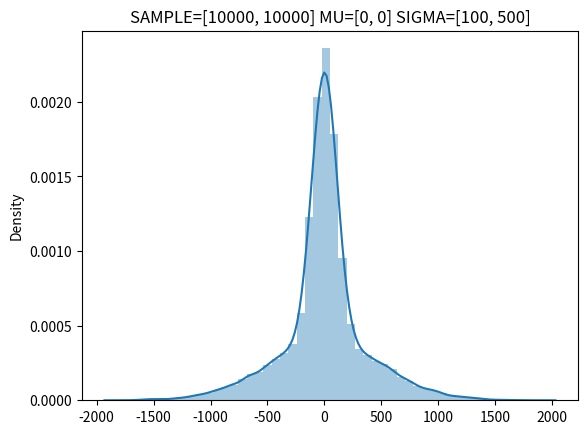

This chart was generated by the following Python code:
'''
This file contains code snippets demonstrating one way
to create and sample points from a gaussian distribution,
plot those points, and see how definition of the curve changes as
the number of samples of the curve is taken.
'''

from random import gauss
import matplotlib.pyplot as plotter
import seaborn as sea

SIGMA = [100, 1000, 10000]
SAMPLE_NUMBERS = [10, 100, 1000]

'''
Returns a set of points sampled from a distribution

num_samples     =       number of points to sample, must be postive
mu              =       mean of the dist.
sigma           =       standard deviation of the dist, must be positive

returns an array of size num_samples containing points sampled from the dist.
'''
def sample_dist(num_sample, mu, sigma):
    assert num_sample > 0
    assert sigma > 0

    return [gauss(mu, sigma) for i in range(0, num_sample)]

'''
Returns a set of points sampled from multiple gaussian dist!

as sample_dist except takes all lists/arrays. the arrays should
all be the same length where parameters sharing the same index
will belong to one distribution

returns all the sampling of all distributions as one list
'''
def sample_multi_dist(num_samples, mus, sigmas):
    assert len(num_samples) == len(mus)
    assert len(mus) == len(sigmas)

    samples = []
    for i in range(0, len(num_samples)):
        samples += sample_dist(num_samples[i], mus[i], sigmas[i])

    return samples

'''
plots graphs of distributions as sampling and sigma changes and exports it as a png
'''
def plot_sigma_samplesize(sample_numbers, sigmas, size, title):
    # partition subplots
    f, axes = plotter.subplots(len(sample_numbers), len(sigmas), figsize=size, sharex= False, sharey= False)
    #sea.despine(left=True)

    for a in range(0, len(sample_numbers)):
        for b in range(0, len(sigmas)):
            sample_num = sample_numbers[a]
            sigma = sigmas[b]

            values = sample_dist(sample_num, mu=0, sigma=sigma)
            sea.distplot(values, ax=axes[b,a], axlabel=("#SAMPLES=" + str(sample_num) + "    " + "SIGMA=" + str(sigma)))

    plotter.savefig(title)
    plotter.close()

'''
plots graph of sampling from multiple distributions and exports it as a png

see sample_multi_dist for instructions on parameters
'''
def plot_multidist(num_samples, mus, sigmas, title):
    values = sample_multi_dist(num_samples, mus, sigmas)
    sea.distplot(values)

    plotter.title("SAMPLE=" + str(num_samples) + " MU=" + str(mus) + " SIGMA=" + str(sigmas))
    plotter.savefig(title)
    plotter.close()

if __name__ == "__main__":
    #plot_sigma_samplesize(SAMPLE_NUMBERS, SIGMA, (24,24), "Single_Distribution_Test")
    plot_multidist([10000, 10000], [0, 0], [100, 500], "Double_Distribution_Test")
